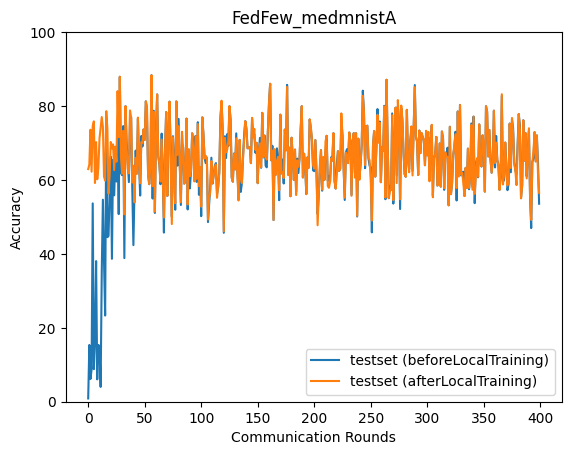

The table this chart was drawn from, first rows:
epoch, accuracy_test_before, accuracy_test_after
0, 0.885, 62.96
1, 15.36, 64.15
2, 6.146, 73.59
3, 8.682, 62.24
4, 53.66, 74.56
5, 8.812, 75.86
6, 15.85, 59.18
7, 38.05, 70.23
8, 6.047, 60.19
9, 15.37, 63.19
10, 14.98, 71.23
11, 4.004, 74.07
12, 35.23, 77.02
13, 54.66, 74.39
14, 37.85, 60.89
15, 23.32, 59.83
16, 76.65, 78.61
17, 44.52, 73.76
18, 44.86, 56.33
19, 56.8, 61.6
20, 66.26, 70.26
21, 38.67, 68.54
22, 65.49, 69.62
23, 55.84, 62.67
24, 66.61, 69.01
25, 59.58, 64.92
26, 72.43, 84.03
27, 50.77, 71.58
28, 87.92, 87.92
29, 61.9, 66.25
30, 61.3, 61.74
31, 74.58, 73.29
32, 38.86, 50.69
33, 79.96, 79.96
34, 70.37, 68.74
35, 64.69, 63
36, 59.42, 61.78
37, 76.79, 78.81
38, 76.9, 76.9
39, 57.78, 59.3
40, 42.37, 63.85
41, 57.59, 53.93
42, 67.96, 65.95
43, 61.71, 61.71
44, 76.53, 76.89
45, 64.37, 64.37
46, 55.79, 59.11
47, 71.91, 70.23
48, 69.06, 70.04
49, 73.67, 73.67
50, 70.84, 70.84
51, 81.27, 81.27
52, 78.01, 80.09
53, 61.73, 61.08
54, 58.87, 58.87
55, 62.96, 63.76
56, 88.34, 88.34
57, 54.96, 58.33
58, 78.73, 78.41
59, 51.07, 51.43
... 340 more rows
